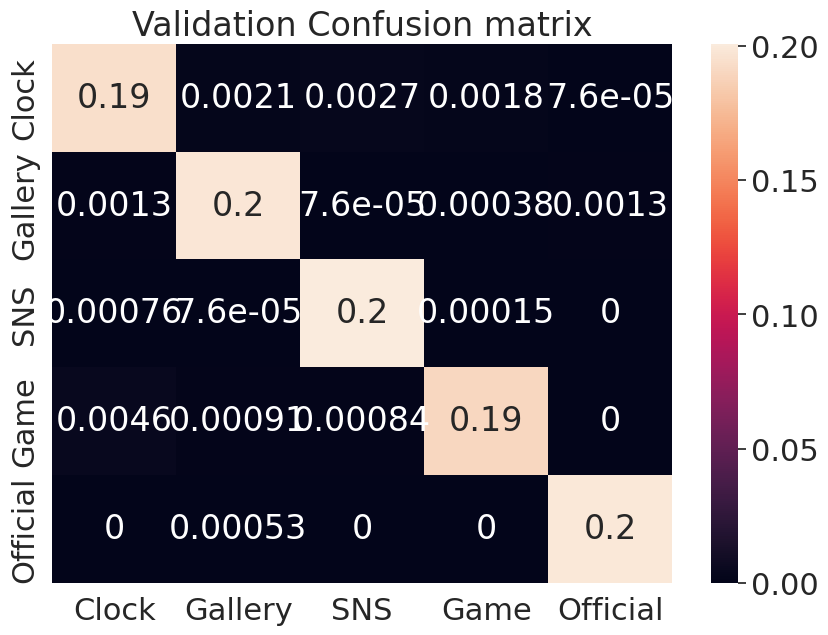

This chart was generated by the following Python code:
from datetime import timedelta
from operator import add
import seaborn as sns
import pandas as pd
import matplotlib.pyplot as plt
sns.set(font_scale=2)
import numpy as np
from numpy import linalg as LA

# array = [[5,0,0,0],  # when input was A, prediction was all A
#          [0,10,0,0], # when input was B, prediction was all A
#          [0,0,15,0], # when input was C, prediction was all A
#          [0,0,0,5]]  # when input was D, prediction was all A
# df_cm = pd.DataFrame(array, index = [i for i in "ABCD"],
#                   columns = [i for i in "ABCD"])
# plt.figure(figsize = (10,7))
# plt.title('confusion matrix without confusion')
# sns.heatmap(df_cm, annot=True)
d = timedelta(microseconds=-1)
ofilename = 'out_mul'+str(d.days) +str(d.seconds) +'.txt'
len = 5


arrayTest = [[192,7,7,13,0],
         [4,204,0,2,10],
         [3,0,218,0,0],
         [19,1,2,193,0],
         [0,3,0,0,215]]

arrayTrain = [[2144,19,25,10,1],
         [12,2182,1,3,6],
         [6,1,2204,2,0],
         [38,10,8,2102,0],
         [0,3,0,0,2186]]

arrayValid = [[214,2,3,1,0],
         [1,218,0,0,1],
         [1,0,220,0,0],
         [4,1,1,210,0],
         [0,1,0,0,218]]

array = [[0, 0, 0, 0, 0],  # when input was A, prediction was A for 9 times, B for 1 time
         [0, 0, 0, 0, 0], # when input was B, prediction was A for 1 time, B for 15 times, C for 3 times
         [0, 0, 0, 0, 0], # when input was C, prediction was A for 5 times, C for 24 times, D for 1 time
         [0, 0, 0, 0, 0],
         [0, 0, 0, 0, 0]]

for i in range(len):
    for j in range(len):
        array[i][j] = arrayTest[i][j] + arrayTrain[i][j] + arrayValid[i][j]
# array = [[794,39,32,8,127],
#          [7,674,277,1,41],
#          [4,65,861,8,62],
#          [5,0,131,846,18],
#          [55,52,206,96,591]]
# df_cm = pd.DataFrame(array, index = [i for i in "ABCD"],
#                   columns = [i for i in "ABCD"])
# plt.figure(figsize = (10,7))
# plt.title('confusion matrix without normalization')
# sns.heatmap(df_cm, annot=True)


sum_line = [0,0,0,0,0]
sum_col = [0,0,0,0,0]
recall = [0,0,0,0,0]
precision = [0,0,0,0,0]
for i in range(len):
    for j in range(len):
       sum_line[i] += array[i][j]

for j in range(len):
    for i in range(len):
       sum_col[j] += array[i][j]



for i in range(len):
    recall[i] = float(array[i][i]) / sum_col[i]
    print('recall ', i, ':', recall[i])


for i in range(len):
    precision[i] = float(array[i][i]) / sum_line[i]
    print('precision ', i, ':', precision[i])


total = np.sum(array, axis = 1)
totalAll = np.sum(array)
for i in range(len):
    for j in range(len):
        array[i][j] = float(array[i][j]) / totalAll


COL = ['Clock', 'Gallery', 'SNS', 'Game', 'Official']

df_cm = pd.DataFrame(array , index = [i for i in COL],
                  columns = [i for i in COL])
plt.figure(figsize = (10,7))
# plt.title('Test Confusion matrix')
# plt.title('Train Confusion matrix')
plt.title('Validation Confusion matrix')
sns.heatmap(df_cm, annot=True)

plt.show()